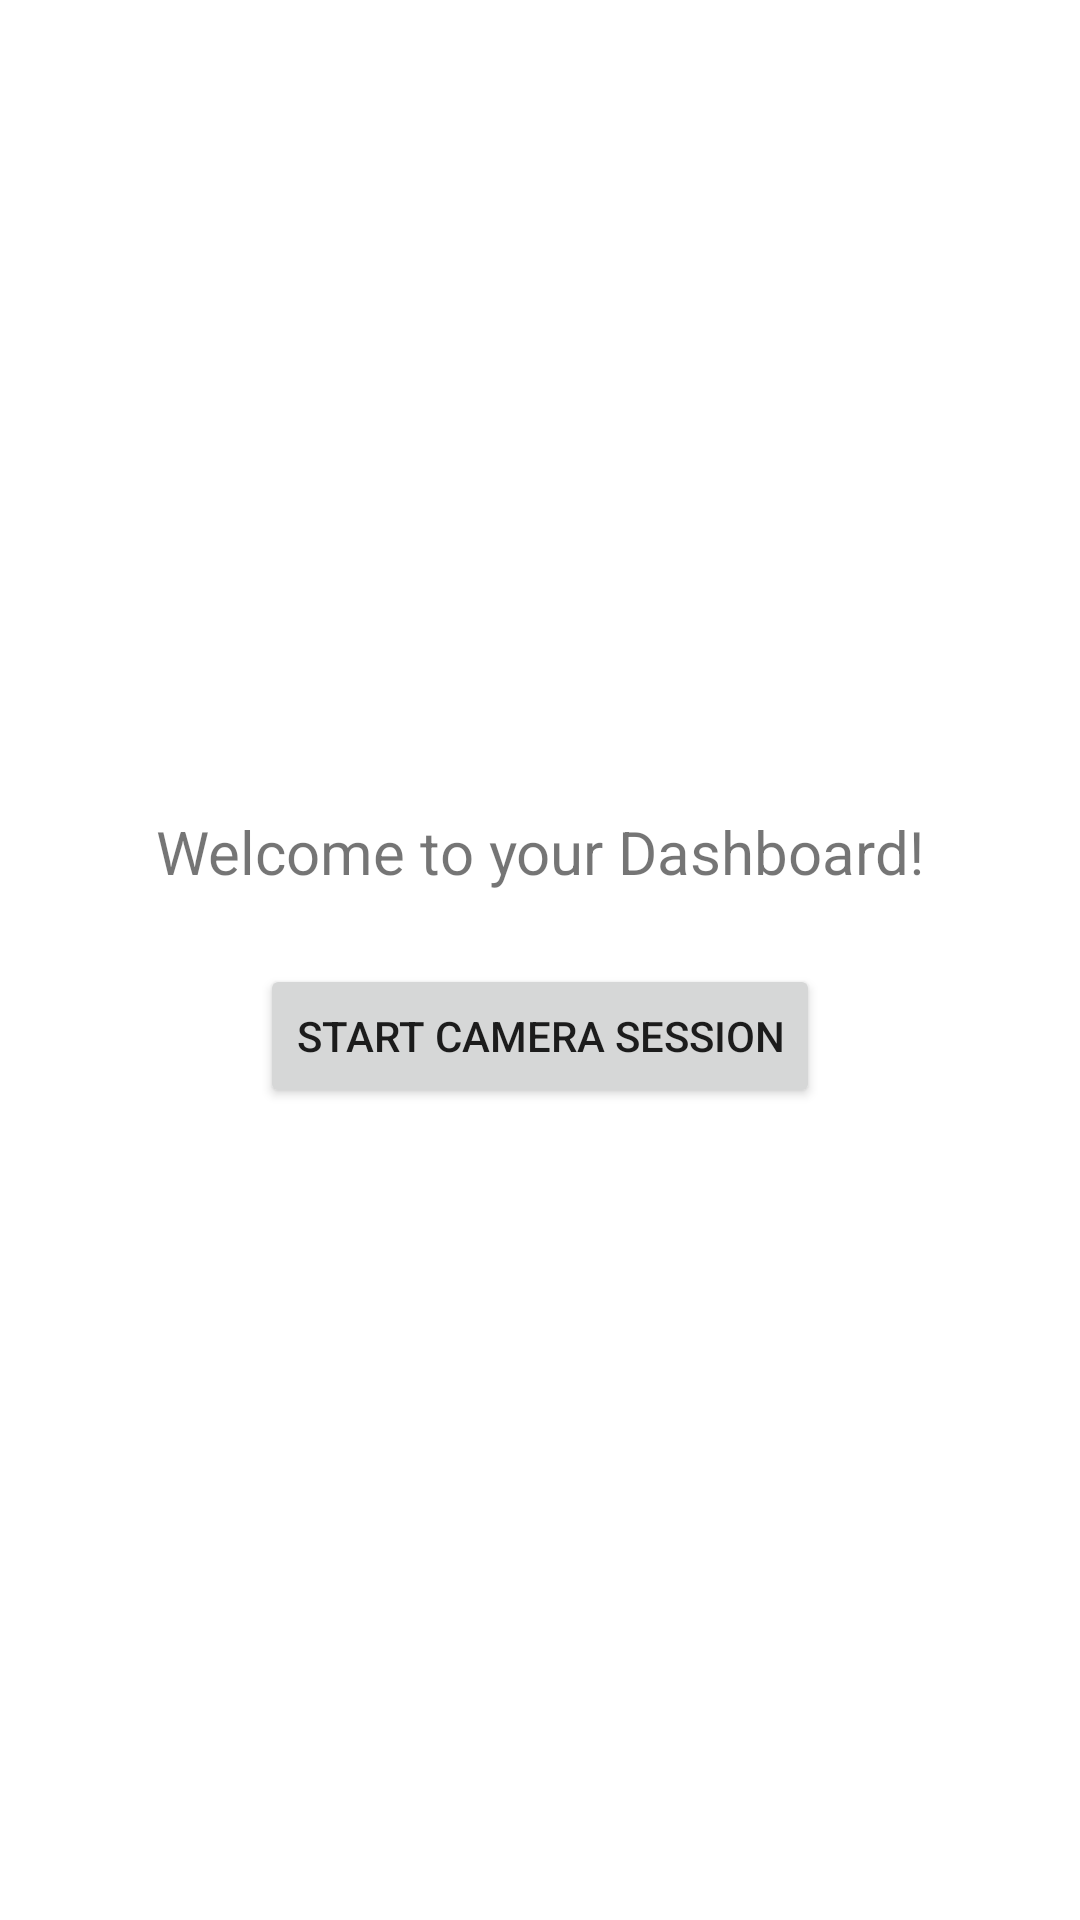

Android layout source for this screen:
<!-- AndroidManifest.xml: application theme AppTheme -->
<!-- res/layout/fragment_dashboard.xml -->
<?xml version="1.0" encoding="utf-8"?>
<LinearLayout xmlns:android="http://schemas.android.com/apk/res/android"
    android:layout_width="match_parent"
    android:layout_height="match_parent"
    android:gravity="center"
    android:orientation="vertical"
    android:padding="24dp">

    <TextView
        android:layout_width="wrap_content"
        android:layout_height="wrap_content"
        android:text="Welcome to your Dashboard!"
        android:textSize="20sp"
        android:layout_marginBottom="24dp" />

    <Button
        android:id="@+id/goToCameraButton"
        android:layout_width="wrap_content"
        android:layout_height="wrap_content"
        android:text="Start Camera Session" />

</LinearLayout>
<!-- resources referenced by this layout -->
<resources>
  <style name="AppTheme" parent="Theme.MaterialComponents.Light.NoActionBar">
          
          <item name="colorPrimary">@color/mp_color_primary</item>
          <item name="colorPrimaryVariant">@color/mp_color_primary_variant</item>
          <item name="colorPrimaryDark">@color/mp_color_primary_dark</item>
          
          <item name="colorSecondary">@color/mp_color_secondary</item>
          <item name="colorSecondaryVariant">@color/mp_color_secondary_variant</item>
          <item name="colorError">@color/mp_color_error</item>
          
          <item name="android:statusBarColor">?attr/colorPrimary</item>
          
      </style>
  <color name="mp_color_primary">#B00020</color>
  <color name="mp_color_primary_variant">#12B5CB</color>
  <color name="mp_color_primary_dark">#00676D</color>
  <color name="mp_color_secondary">#FBBC04</color>
  <color name="mp_color_secondary_variant">#F9AB00</color>
  <color name="mp_color_error">#B00020</color>
</resources>
